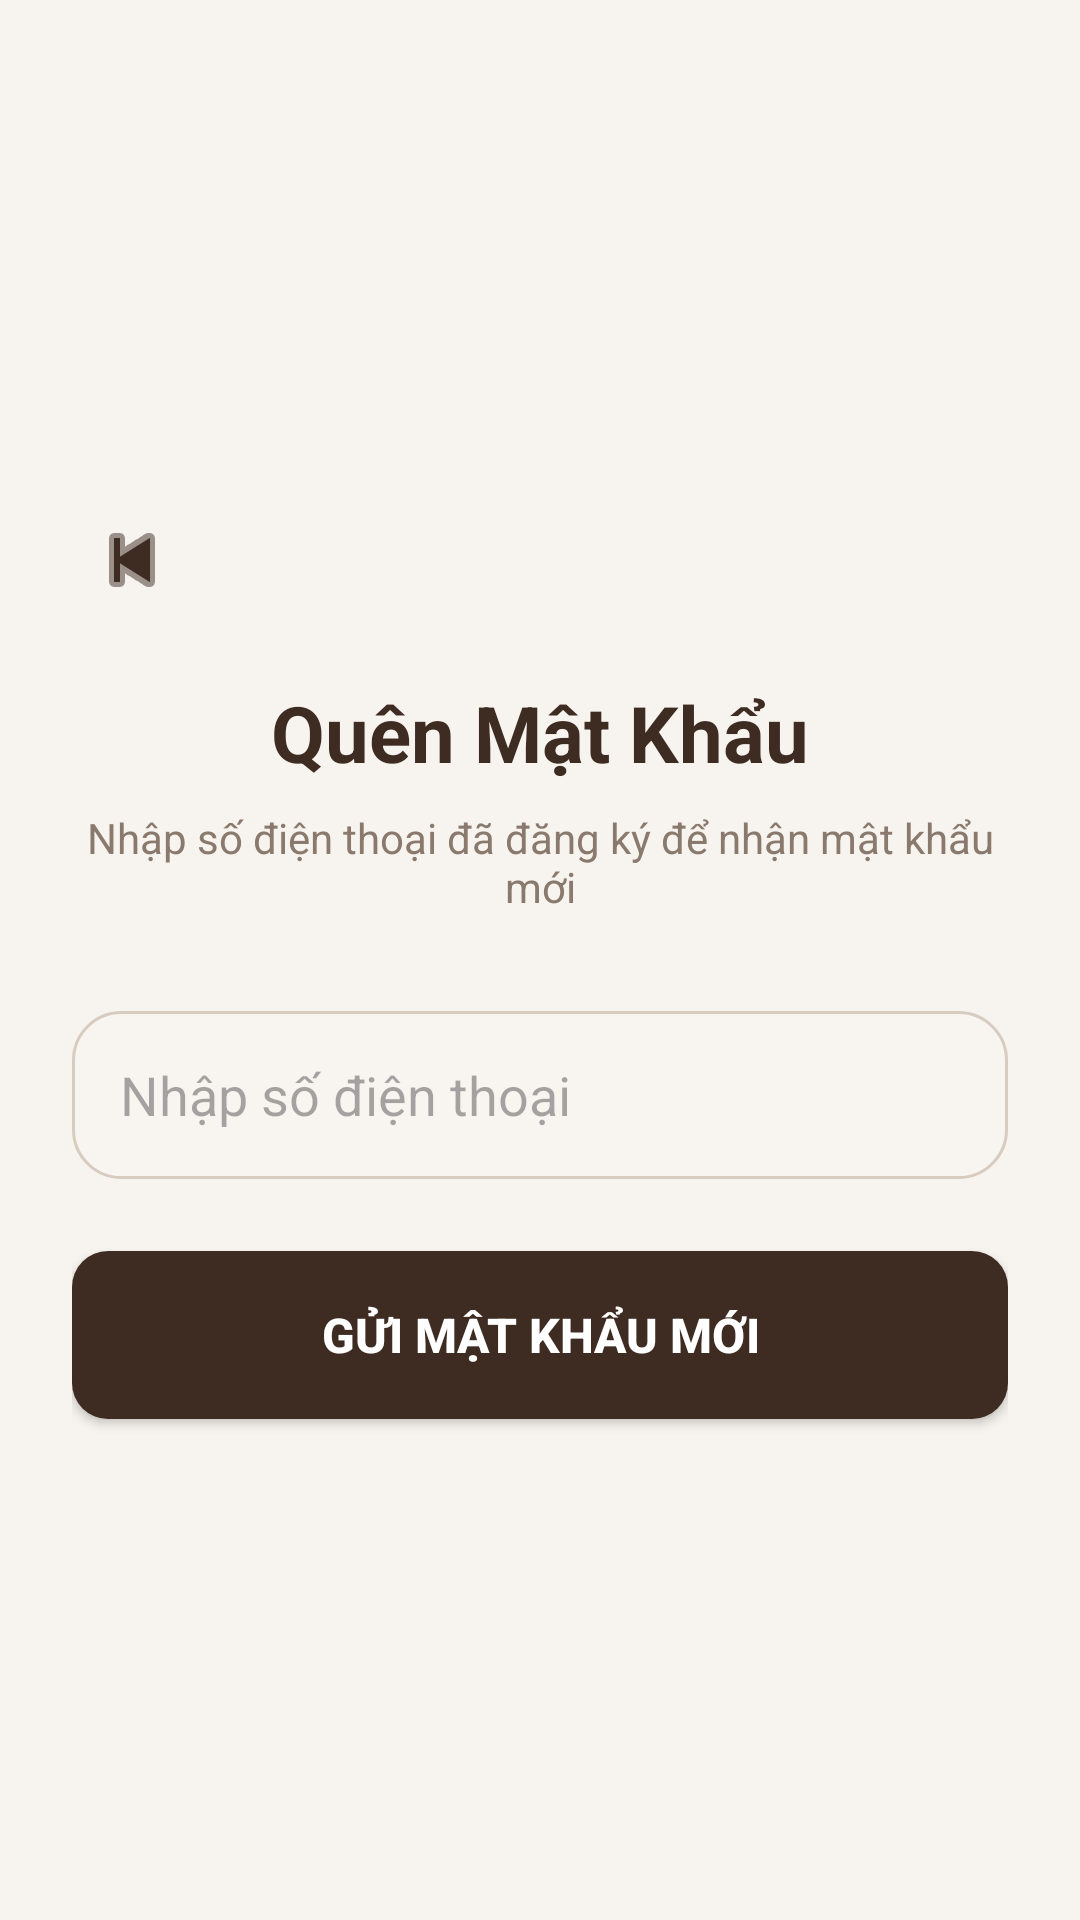

Reconstruct the res/layout file that produces this screen, plus the resources it refers to.
<!-- AndroidManifest.xml: application theme Theme.Bài1 -->
<!-- res/layout/activity_forgot_password.xml -->
<?xml version="1.0" encoding="utf-8"?>
<LinearLayout xmlns:android="http://schemas.android.com/apk/res/android"
    xmlns:app="http://schemas.android.com/apk/res-auto"
    android:layout_width="match_parent"
    android:layout_height="match_parent"
    android:background="#F7F3EE"
    android:gravity="center"
    android:orientation="vertical"
    android:padding="24dp">

    <ImageButton
        android:id="@+id/btnBackForgot"
        android:layout_width="40dp"
        android:layout_height="40dp"
        android:layout_gravity="start"
        android:background="?attr/selectableItemBackgroundBorderless"
        android:src="@android:drawable/ic_media_previous"
        app:tint="#3E2C23" />

    <TextView
        android:layout_width="wrap_content"
        android:layout_height="wrap_content"
        android:layout_marginTop="20dp"
        android:text="Quên Mật Khẩu"
        android:textColor="#3E2C23"
        android:textSize="26sp"
        android:textStyle="bold" />

    <TextView
        android:layout_width="wrap_content"
        android:layout_height="wrap_content"
        android:layout_marginTop="8dp"
        android:gravity="center"
        android:text="Nhập số điện thoại đã đăng ký để nhận mật khẩu mới"
        android:textColor="#8A7A6E"
        android:textSize="14sp" />

    <EditText
        android:id="@+id/edtPhoneForgot"
        android:layout_width="match_parent"
        android:layout_height="56dp"
        android:layout_marginTop="32dp"
        android:background="@drawable/bg_edittext_register"
        android:hint="Nhập số điện thoại"
        android:inputType="phone"
        android:paddingStart="16dp"
        android:paddingEnd="16dp"
        android:textColor="#2B2B2B" />

    <Button
        android:id="@+id/btnResetPassword"
        android:layout_width="match_parent"
        android:layout_height="56dp"
        android:layout_marginTop="24dp"
        android:background="@drawable/bg_btn_login"
        android:text="GỬI MẬT KHẨU MỚI"
        android:textAllCaps="false"
        android:textColor="#FFFFFF"
        android:textSize="16sp"
        android:textStyle="bold" />

    <TextView
        android:id="@+id/txtNewPasswordInfo"
        android:layout_width="match_parent"
        android:layout_height="wrap_content"
        android:layout_marginTop="24dp"
        android:background="#E8E0D5"
        android:padding="16dp"
        android:text="Mật khẩu mới sẽ hiển thị tại đây sau khi xác nhận số điện thoại thành công."
        android:textColor="#3E2C23"
        android:visibility="gone" />

</LinearLayout>
<!-- resources referenced by this layout -->
<resources>
  <!-- drawable bg_btn_login (drawable) -->
  <?xml version="1.0" encoding="utf-8"?>
  <ripple xmlns:android="http://schemas.android.com/apk/res/android"
      android:color="#40000000">
      <item>
          <shape android:layout_width="match_parent"
              android:layout_height="match_parent">
              <solid android:color="#3E2C23" />
              <corners android:radius="12dp" />
          </shape>
      </item>
  </ripple>
  <!-- drawable bg_edittext_register (drawable) -->
  <?xml version="1.0" encoding="utf-8"?>
  <shape xmlns:android="http://schemas.android.com/apk/res/android">
      <solid android:color="#F8F4F0"/>
      <corners android:radius="16dp"/>
      <stroke
          android:width="1dp"
          android:color="#D8CCC1"/>
  </shape>
  <style name="Theme.Bài1" parent="Base.Theme.Bài1" />
  <style name="Base.Theme.Bài1" parent="Theme.Material3.DayNight.NoActionBar">
          
          <item name="colorPrimary">@color/colorPrimary</item>
          <item name="colorPrimaryVariant">@color/colorPrimaryDark</item>
          <item name="colorOnPrimary">@color/white</item>
          
          <item name="colorSecondary">@color/colorSecondary</item>
          <item name="colorSecondaryVariant">@color/colorPrimaryDark</item>
          <item name="colorOnSecondary">@color/black</item>
          
          <item name="android:statusBarColor">@color/colorPrimaryDark</item>
  
          
          <item name="android:windowBackground">@color/colorBackground</item>
      </style>
  <color name="colorPrimary">#E53935</color>
  <color name="colorPrimaryDark">#C62828</color>
  <color name="white">#FFFFFFFF</color>
  <color name="colorSecondary">#EF5350</color>
  <color name="black">#FF000000</color>
  <color name="colorBackground">#FFF5F5</color>
</resources>
